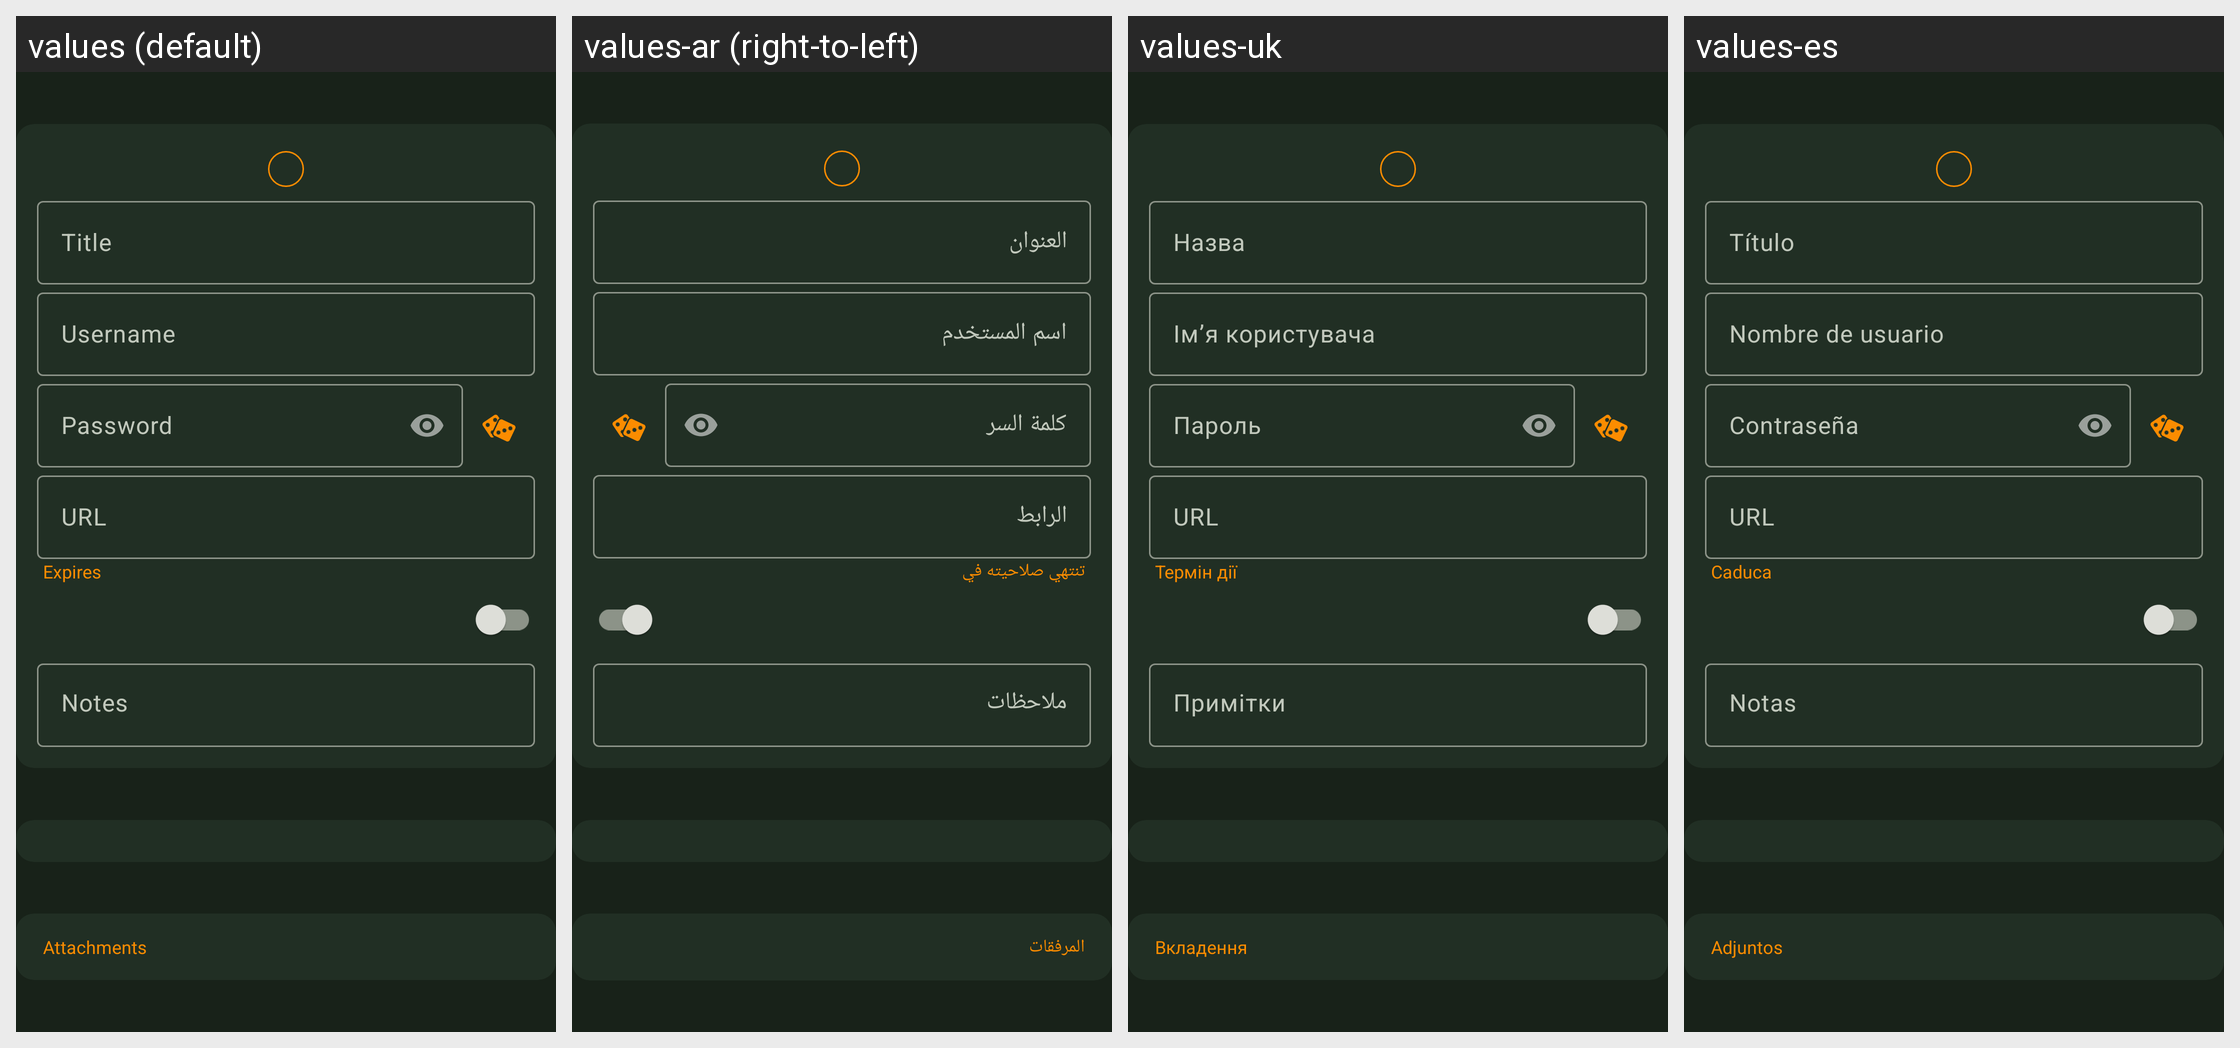

Strings drawn on this Android screen and how each of the app's shown locales translates them:
Android screen res/layout/view_entry_edit_contents.xml rendered under 4 locales, left to right: values (default), values-ar (right-to-left), values-uk, values-es. Device: Nexus 5 (rendered at 1080×1920; each locale shown at half size, 540×960, under a caption strip naming it); theme KeepassDXStyle.Night.
Other locales in the repository, not shown: values-az, values-be, values-bg, values-bn, values-bn-rBD, values-ca, values-ckb, values-cs, values-da, values-de, values-el, values-en-rGB, values-eo, values-et, values-eu, values-fa, values-fi, values-fil, values-fr, values-gl, values-hi, values-hr, values-hu, values-id, values-in, values-it, values-iw, values-ja, values-jv, values-kk, values-ko, values-lt, values-lv, values-mk, values-ml, values-mr, values-my, values-nb, values-nb-rNO, values-ne, values-nl, values-nn, values-or, values-pa, values-pl, values-pt, values-pt-rBR, values-pt-rPT, values-ro, values-ru, values-sk, values-sl, values-sq, values-sr, values-sv, values-ta, values-te, values-th, values-tok, values-tr, values-tt, values-ur, values-uz, values-vi, values-zh-rCN, values-zh-rTW.
Strings drawn on this screen, with the default value and each locale's value (text and hints the layout hard-codes, and strings that could not be matched under every locale, appear in the picture but are not listed):

entry_title
  values: Title
  values-ar: العنوان
  values-uk: Назва
  values-es: Título

entry_user_name
  values: Username
  values-ar: اسم المستخدم
  values-uk: Ім’я користувача
  values-es: Nombre de usuario

entry_password
  values: Password
  values-ar: كلمة السر
  values-uk: Пароль
  values-es: Contraseña

entry_url
  values: URL
  values-ar: الرابط
  values-uk: URL
  values-es: URL

entry_expires
  values: Expires
  values-ar: تنتهي صلاحيته في
  values-uk: Термін дії
  values-es: Caduca

entry_notes
  values: Notes
  values-ar: ملاحظات
  values-uk: Примітки
  values-es: Notas

entry_attachments
  values: Attachments
  values-ar: المرفقات
  values-uk: Вкладення
  values-es: Adjuntos
